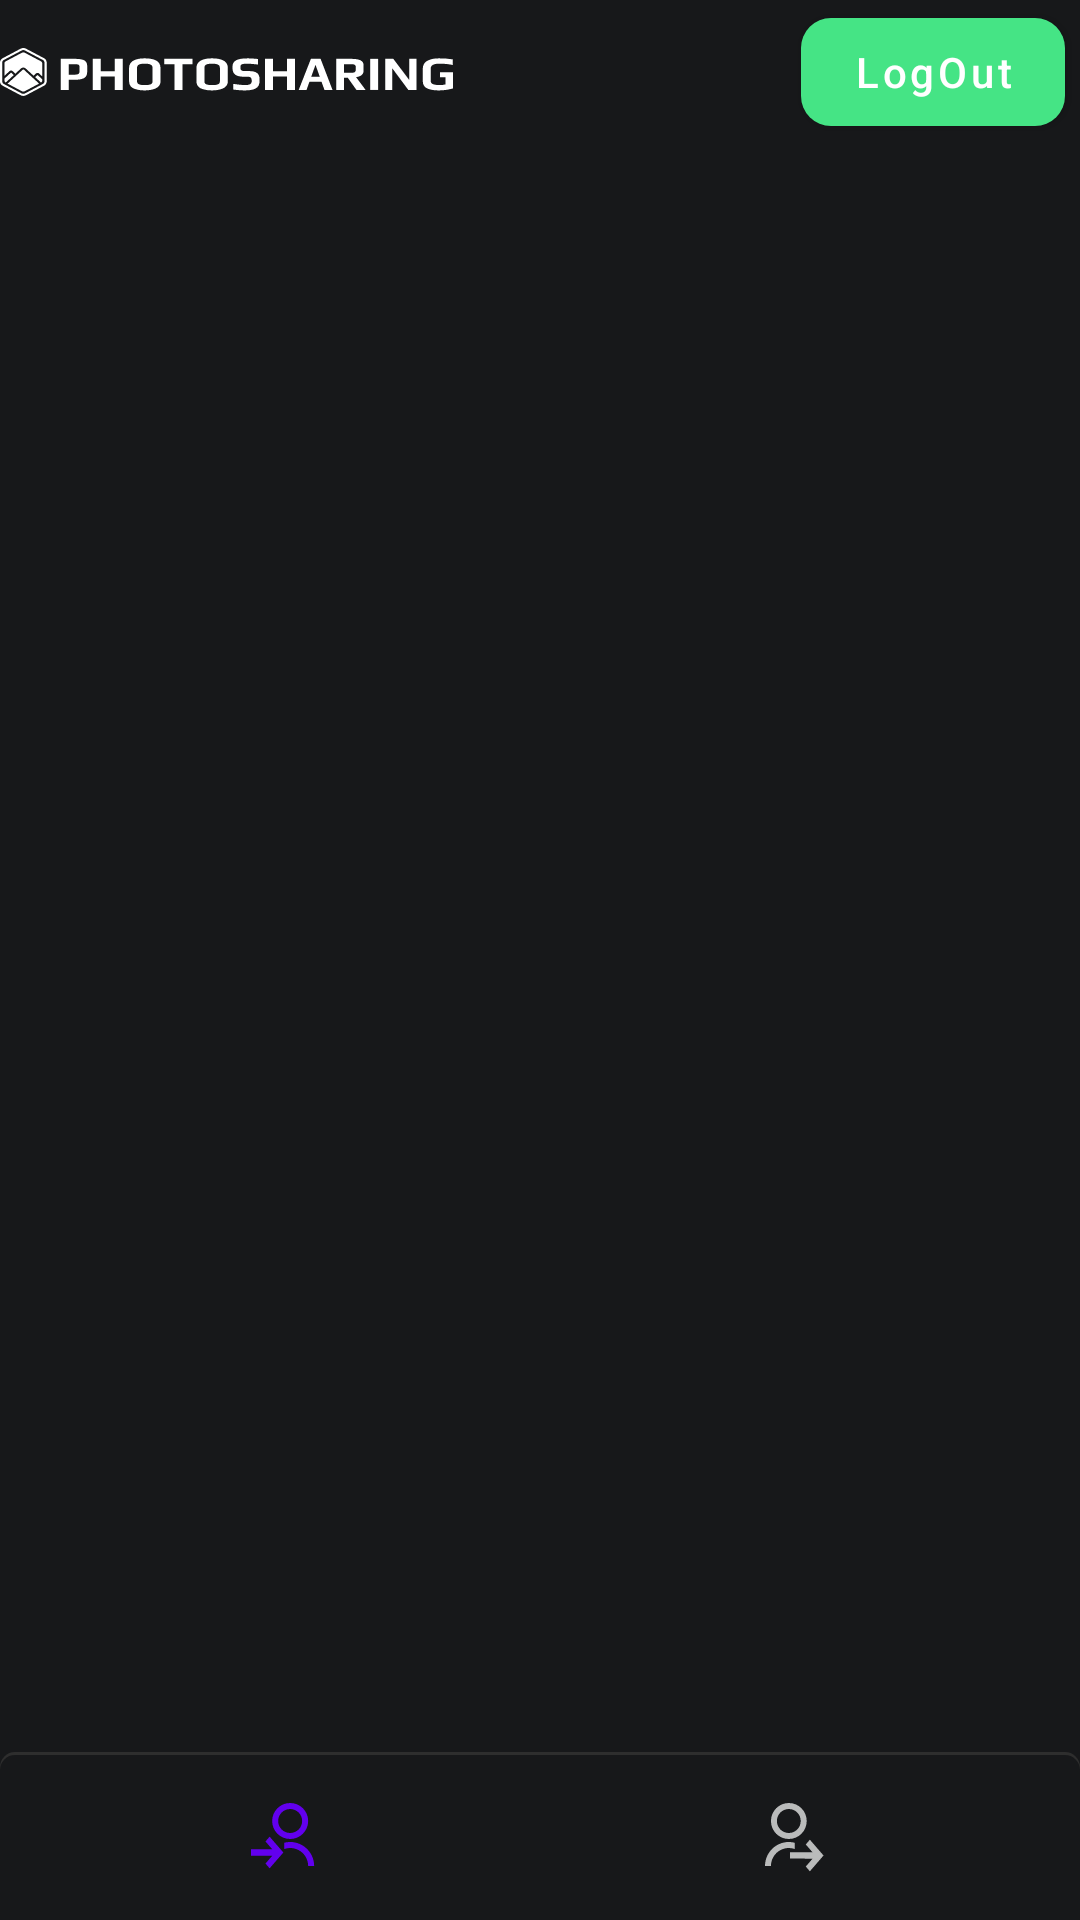

Produce the Android XML layout that renders to this screen, including the resource entries it uses.
<!-- AndroidManifest.xml: application theme Theme.AppGallery -->
<!-- res/layout/activity_home.xml -->
<?xml version="1.0" encoding="utf-8"?>
<androidx.constraintlayout.widget.ConstraintLayout xmlns:android="http://schemas.android.com/apk/res/android"
    xmlns:tools="http://schemas.android.com/tools"
    android:layout_width="match_parent"
    android:layout_height="match_parent"
    android:background="@color/app_color"
    xmlns:app="http://schemas.android.com/apk/res-auto">
    <ImageView
        android:id="@+id/headerImage"
        app:layout_constraintTop_toTopOf="@+id/logOut"
        app:layout_constraintBottom_toBottomOf="@+id/logOut"
        app:layout_constraintStart_toStartOf="parent"
        app:srcCompat="@drawable/ic_vector_photo"
        android:layout_marginStart="@dimen/_10sdp"
        android:layout_gravity="center"
        android:layout_width="wrap_content"
        android:layout_height="wrap_content"/>
    <com.google.android.material.button.MaterialButton
        app:layout_constraintTop_toTopOf="parent"
        app:cornerRadius="10dp"
        android:layout_marginEnd="5dp"
        android:id="@+id/logOut"
        android:textAllCaps="false"
        android:text="@string/log_out"
        app:backgroundTint="@color/green"
        android:padding="@dimen/_10sdp"
        app:layout_constraintEnd_toEndOf="parent"
        android:layout_width="wrap_content"
        android:layout_height="@dimen/_45sdp"/>
    
    <RelativeLayout
        app:layout_constraintTop_toBottomOf="@+id/logOut"
        app:layout_constraintBottom_toBottomOf="parent"
        app:layout_constraintEnd_toEndOf="parent"
        app:layout_constraintStart_toStartOf="parent"
        android:layout_width="match_parent"
        android:layout_height="0dp">

        <FrameLayout
            android:id="@+id/fragment_container_navigation"
            android:layout_width="match_parent"
            android:layout_height="match_parent"
            android:layout_above="@id/bottomNav"></FrameLayout>
        <com.google.android.material.bottomnavigation.BottomNavigationView
            android:background="@drawable/borders_bottom_nav"
            app:itemIconTint="@null"
            android:id="@+id/bottomNav"
            app:elevation="0dp"
            android:layout_alignParentBottom="true"
            app:labelVisibilityMode="unlabeled"
            android:layout_width="match_parent"
            android:layout_height="wrap_content"
            app:menu="@menu/bottom_navigattion"
            >
        </com.google.android.material.bottomnavigation.BottomNavigationView>

      
    </RelativeLayout>
</androidx.constraintlayout.widget.ConstraintLayout>
<!-- resources referenced by this layout -->
<resources>
  <color name="app_color">#17181A</color>
  <color name="green">#45E485</color>
  <!-- drawable borders_bottom_nav (drawable) -->
  <layer-list xmlns:android="http://schemas.android.com/apk/res/android">
      <item>
          <shape android:shape="rectangle">
              <corners android:topLeftRadius="5dp"
                  android:topRightRadius="5dp"/>
  
              <solid android:color="@color/button_sign" />
          </shape>
      </item>
      <item android:top="1dp">
          <shape android:shape="rectangle">
              <corners android:topLeftRadius="5dp"
                  android:topRightRadius="5dp"/>
              <stroke android:width="0dp" android:color="@android:color/transparent"/>
              <solid android:color="@color/app_color" />
          </shape>
      </item>
  </layer-list>
  <!-- drawable ic_vector_photo: vector/xml drawable (drawable, 16529 chars, omitted) -->
  <string name="log_out">LogOut</string>
  <style name="Theme.AppGallery" parent="Theme.MaterialComponents.NoActionBar.Bridge">
          
          <item name="colorPrimary">@color/purple_500</item>
          <item name="colorPrimaryVariant">@color/purple_700</item>
          <item name="colorOnPrimary">@color/white</item>
          
          <item name="colorSecondary">@color/teal_200</item>
          <item name="colorSecondaryVariant">@color/teal_700</item>
          <item name="colorOnSecondary">@color/black</item>
          
          <item name="android:statusBarColor" tools:targetApi="l">?attr/colorPrimaryVariant</item>
          
          <item name="otpViewStyle">@style/OtpWidget.OtpView</item>
  
      </style>
  <color name="button_sign">#2E2E2E</color>
  <color name="purple_500">#FF6200EE</color>
  <color name="purple_700">#FF3700B3</color>
  <color name="white">#FFFFFFFF</color>
  <color name="teal_200">#FF03DAC5</color>
  <color name="teal_700">#FF018786</color>
  <color name="black">#FF000000</color>
</resources>
